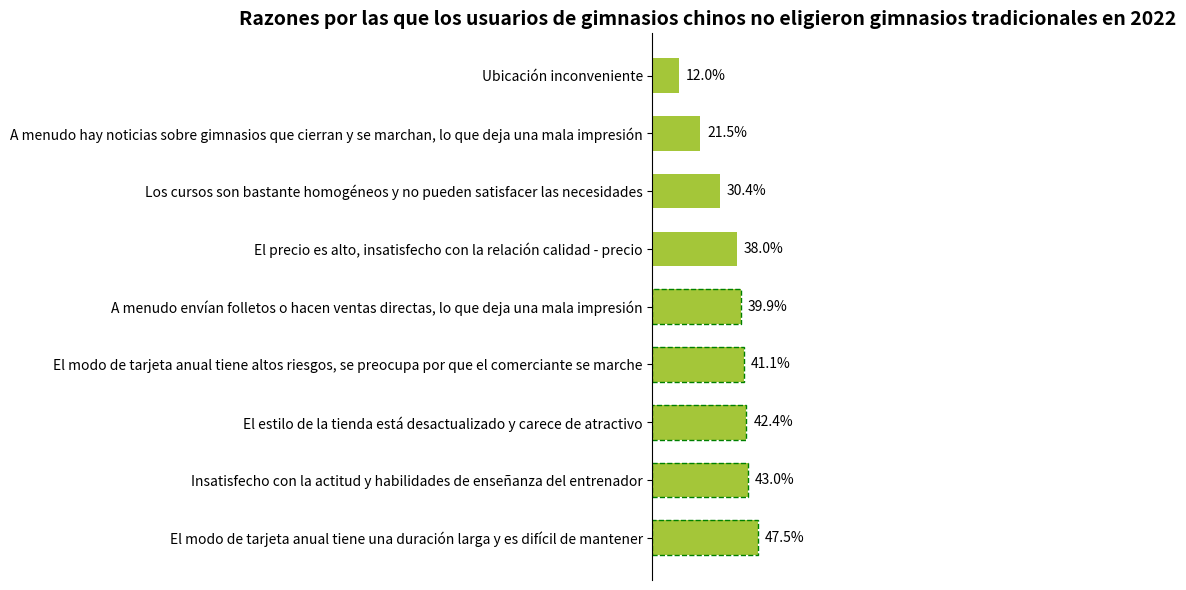

Here is the Python script that generated this plot:
import matplotlib.pyplot as plt
import numpy as np

# Categorías de razones
razones = [
    "El modo de tarjeta anual tiene una duración larga y es difícil de mantener",
    "Insatisfecho con la actitud y habilidades de enseñanza del entrenador",
    "El estilo de la tienda está desactualizado y carece de atractivo",
    "El modo de tarjeta anual tiene altos riesgos, se preocupa por que el comerciante se marche",
    "A menudo envían folletos o hacen ventas directas, lo que deja una mala impresión",
    "El precio es alto, insatisfecho con la relación calidad - precio",
    "Los cursos son bastante homogéneos y no pueden satisfacer las necesidades",
    "A menudo hay noticias sobre gimnasios que cierran y se marchan, lo que deja una mala impresión",
    "Ubicación inconveniente"
]
# Porcentajes correspondientes (%)
porcentajes = [47.5, 43.0, 42.4, 41.1, 39.9, 38.0, 30.4, 21.5, 12.0]

# Crear un lienzo y un sub - gráfico
fig, ax = plt.subplots(figsize=(8, 6))

# Dibujar un gráfico de barras (gráfico de barras horizontales, ajustado para ser consistente con la orientación de la imagen original)
y = np.arange(len(razones))
ancho_barra = 0.6
barras = ax.barh(y, porcentajes, height=ancho_barra, color="#A4C639")

# Agregar etiquetas de datos
for barra in barras:
    ancho = barra.get_width()
    ax.annotate(f'{ancho}%',
                xy=(ancho, barra.get_y() + barra.get_height() / 2),
                xytext=(5, 0),  # Ajustar la posición de la etiqueta
                textcoords="offset points",
                ha='left', va='center')

# Dibujar un borde discontinuo para los 5 primeros (los primeros 5 elementos)
for i in range(5):
    barra_especial = barras[i]
    x0, y0 = barra_especial.get_xy()
    ancho, altura = barra_especial.get_width(), barra_especial.get_height()
    rect = plt.Rectangle((x0, y0), ancho, altura, fill=False, edgecolor='green', linestyle='--')
    ax.add_patch(rect)

# Establecer las marcas y etiquetas del eje y (ajustar el orden para que la primera razón esté en la parte superior)
ax.set_yticks(y)
ax.set_yticklabels(razones)
# Ocultar las marcas del eje x
ax.set_xticks([])
# Establecer el título
ax.set_title("Razones por las que los usuarios de gimnasios chinos no eligieron gimnasios tradicionales en 2022", fontsize=14, fontweight="bold")

# Embellir el gráfico, ocultar los bordes superior, derecho e inferior
for spine in ["top", "right", "bottom"]:
    ax.spines[spine].set_visible(False)

plt.tight_layout()  # Ajustar automáticamente el diseño
plt.show()
